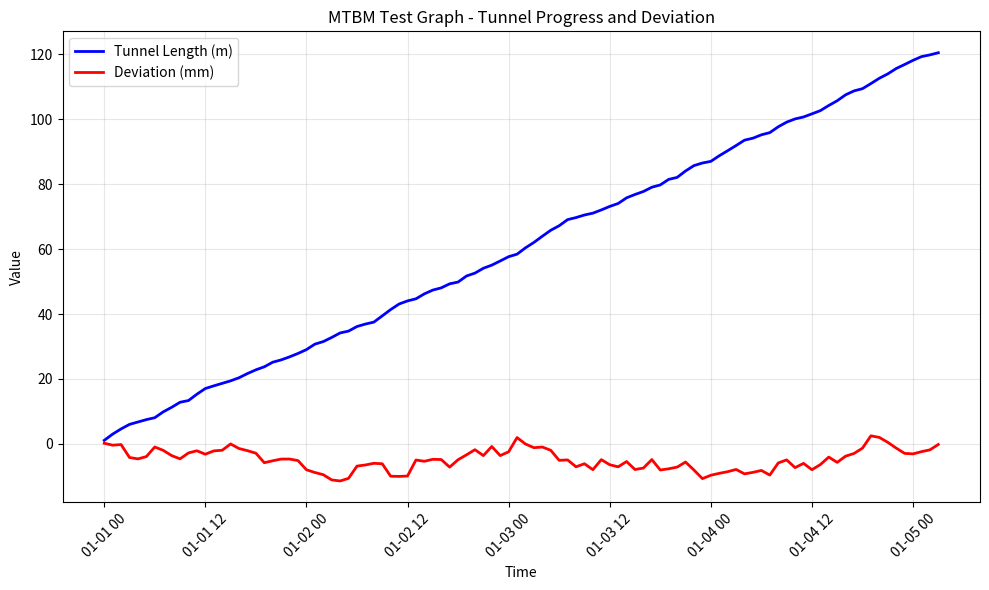

Python code for this plot:
import matplotlib
matplotlib.use('Agg')  # Use non-interactive backend
import matplotlib.pyplot as plt
import numpy as np
import pandas as pd
from datetime import datetime, timedelta

print("Testing graph generation...")

# Generate simple test data
np.random.seed(42)
n_samples = 100
timestamps = [datetime(2024, 1, 1) + timedelta(hours=i) for i in range(n_samples)]
tunnel_length = np.cumsum(np.random.uniform(0.5, 2.0, n_samples))
deviation = np.cumsum(np.random.normal(0, 2, n_samples))

# Create simple plot
plt.figure(figsize=(10, 6))
plt.plot(timestamps, tunnel_length, label='Tunnel Length (m)', color='blue', linewidth=2)
plt.plot(timestamps, deviation, label='Deviation (mm)', color='red', linewidth=2)
plt.title('MTBM Test Graph - Tunnel Progress and Deviation')
plt.xlabel('Time')
plt.ylabel('Value')
plt.legend()
plt.grid(True, alpha=0.3)
plt.xticks(rotation=45)
plt.tight_layout()

# Save the plot
plt.savefig('test_mtbm_graph.png', dpi=300, bbox_inches='tight')
print("✅ Test graph saved: test_mtbm_graph.png")
plt.close()

print("Graph generation test completed!")
